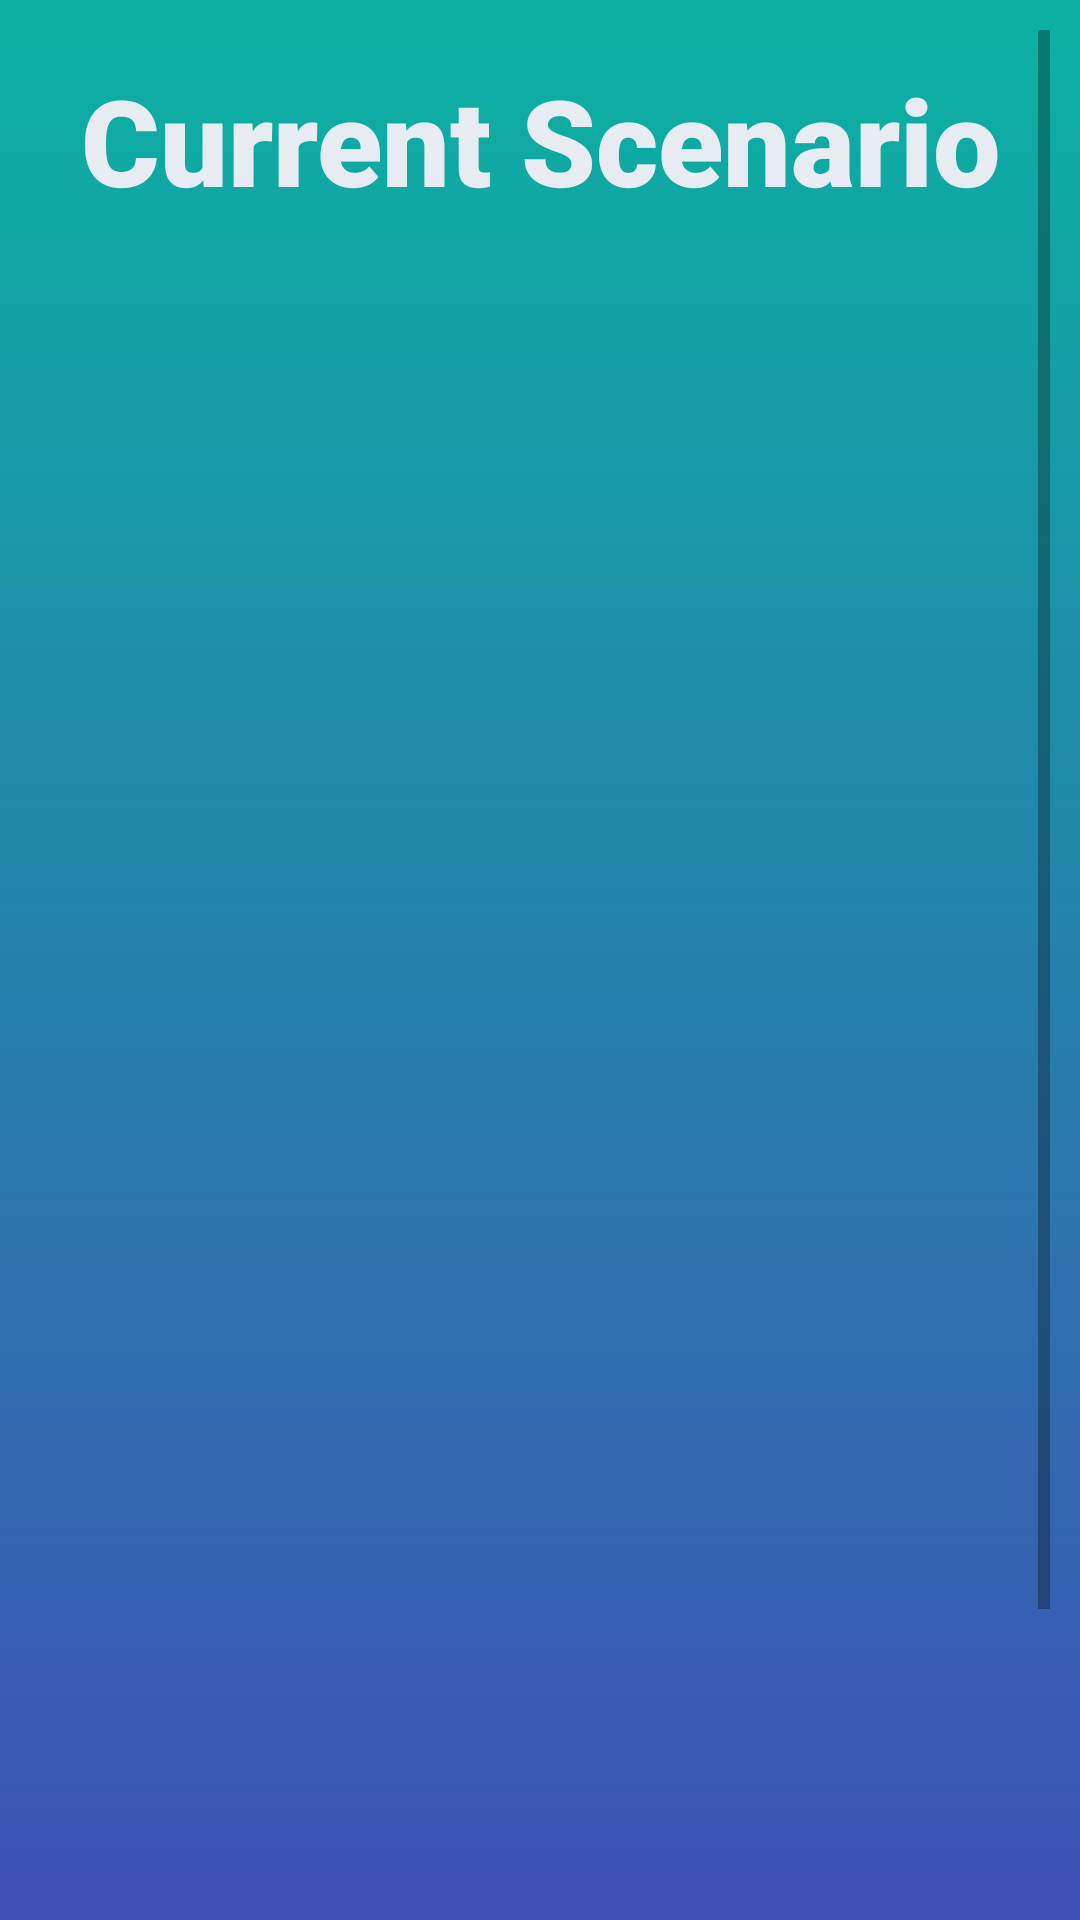

The Android layout XML behind this screen, and the referenced resources:
<!-- AndroidManifest.xml: application theme AppTheme -->
<!-- res/layout/activity_official.xml -->
<?xml version="1.0" encoding="utf-8"?>
<ScrollView xmlns:android="http://schemas.android.com/apk/res/android"
    xmlns:app="http://schemas.android.com/apk/res-auto"
    xmlns:tools="http://schemas.android.com/tools"
    android:layout_width="match_parent"
    android:layout_height="match_parent"
    android:background="@drawable/gradient_bg"
    android:padding="10sp"
    tools:context=".Official">

    <androidx.constraintlayout.widget.ConstraintLayout
        android:layout_width="match_parent"
        android:layout_height="200sp">

        <TextView
            android:id="@+id/current_scenario"
            android:layout_width="match_parent"
            android:layout_height="wrap_content"
            android:layout_marginStart="10dp"
            android:layout_marginTop="10dp"
            android:layout_marginEnd="10dp"
            android:fontFamily="sans-serif-black"
            android:gravity="center"
            android:text="Current Scenario"
            android:textColor="@color/colorAccent"
            android:textSize="40sp"
            app:layout_constraintEnd_toEndOf="parent"
            app:layout_constraintStart_toStartOf="parent"
            app:layout_constraintTop_toTopOf="parent" />

        <ImageView
            android:id="@+id/graph_1"
            android:layout_width="match_parent"
            android:layout_height="200sp"
            android:layout_margin="5sp"
            app:layout_constraintEnd_toEndOf="parent"
            app:layout_constraintStart_toStartOf="parent"
            app:layout_constraintTop_toBottomOf="@id/current_scenario"/>
        <ImageView
            android:id="@+id/graph_2"
            android:layout_width="match_parent"
            android:layout_height="200sp"
            android:layout_margin="5sp"
            app:layout_constraintEnd_toEndOf="parent"
            app:layout_constraintStart_toStartOf="parent"
            app:layout_constraintTop_toBottomOf="@id/graph_1"/>
        <ImageView
            android:id="@+id/graph_3"
            android:layout_width="match_parent"
            android:layout_height="200sp"
            android:layout_margin="5sp"
            app:layout_constraintBottom_toBottomOf="parent"
            app:layout_constraintEnd_toEndOf="parent"
            app:layout_constraintStart_toStartOf="parent"
            app:layout_constraintTop_toBottomOf="@id/graph_2"/>

        <TextView
            android:layout_width="wrap_content"
            android:layout_height="match_parent"
            android:padding="5sp"
            android:textSize="10sp"
            android:textColor="@color/colorAccent"
            android:text="** The charts above are based on mock-up data and does not represent any actual figure."
            app:layout_constraintBottom_toBottomOf="parent"
            app:layout_constraintTop_toBottomOf="@id/graph_3"
            app:layout_constraintEnd_toEndOf="parent"
            app:layout_constraintStart_toStartOf="parent" />

        <ProgressBar
            android:id="@+id/loading"
            style="?android:attr/progressBarStyle"
            android:layout_width="100sp"
            android:layout_height="100sp"
            android:visibility="invisible"
            app:layout_constraintBottom_toBottomOf="parent"
            app:layout_constraintEnd_toEndOf="parent"
            app:layout_constraintStart_toStartOf="parent"
            app:layout_constraintTop_toTopOf="parent" />




    </androidx.constraintlayout.widget.ConstraintLayout>


</ScrollView>
<!-- resources referenced by this layout -->
<resources>
  <color name="colorAccent">#E6ECF1</color>
  <!-- drawable gradient_bg (drawable) -->
  <?xml version="1.0" encoding="utf-8"?>
  <shape xmlns:android="http://schemas.android.com/apk/res/android">
  
      android:shape="rectangle">
      <gradient
          android:startColor="#0BB1A2"
          android:endColor="#3F51B5"
          android:angle="270" />
  
  </shape>
  <style name="AppTheme" parent="Theme.MaterialComponents.Light.NoActionBar">
          
          <item name="colorPrimary">@color/colorPrimary</item>
          <item name="colorPrimaryDark">@color/colorPrimaryDark</item>
          <item name="colorAccent">@color/colorAccent</item>
      </style>
  <color name="colorPrimary">#D0F0FF</color>
  <color name="colorPrimaryDark">#20659C</color>
</resources>
